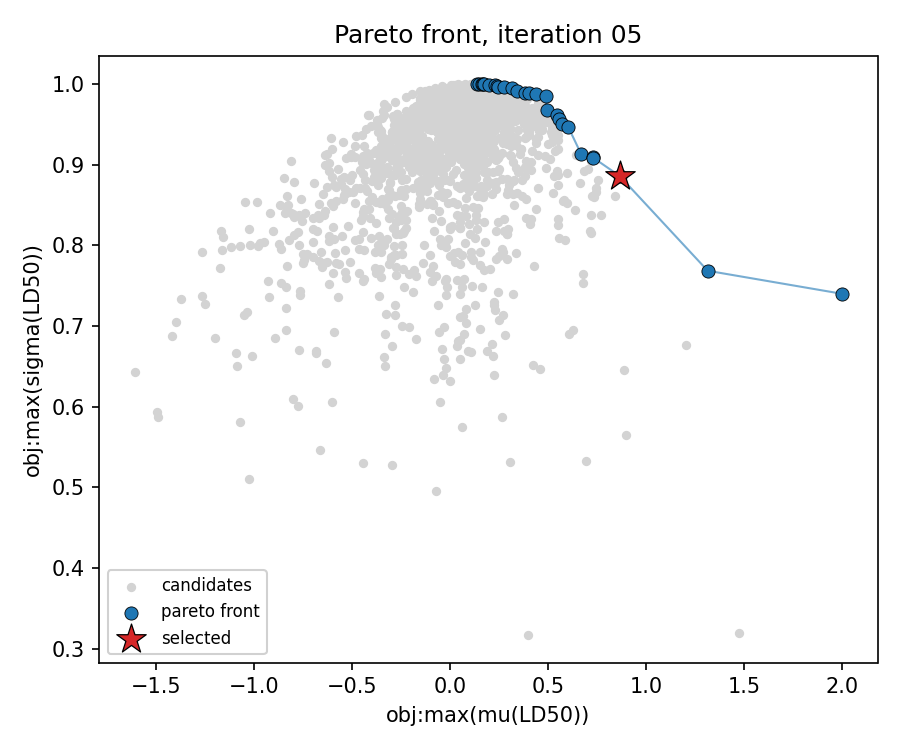

The data file committed next to this chart (first rows):
RecipeID, SMILES, obj:max(μ(LD50)), obj:max(σ(LD50))
289, Cc1ccc(N(SC(F)(Cl)Cl)S(=O)(=O)N(C)C)cc1, 0.2441, 0.9964
430, CCOP(=O)(NC(C)C)Oc1ccc(SC)c(C)c1, 0.5733, 0.95
1169, O=[N+]([O-])C(Cl)(Cl)Cl, 0.3843, 0.9891
1212, O=CNC(N1CCN(C(NC=O)C(Cl)(Cl)Cl)CC1)C(Cl)…, 0.2406, 0.9975
1248, CCOP(=S)(OCC)SC(CCl)N1C(=O)c2ccccc2C1=O, 0.602, 0.9472
1318, CC1(C)C(C=C(Cl)Cl)C1C(=O)OC(C#N)c1ccc(F)…, 0.1748, 0.9994
1319, CC1(C)C(C=C(Cl)C(F)(F)F)C1C(=O)OC(C#N)c1…, 0.1654, 0.9998
1346, CN1CCC23c4c5ccc(O)c4OC2C(O)C=CC3C1C5, 0.1962, 0.9989
1381, O=C1C2(Cl)C3(Cl)C4(Cl)C(Cl)(Cl)C5(Cl)C3(…, 0.1604, 1
1477, O=C(OCc1ccccc1)c1sc(Cl)nc1C(F)(F)F, 0.5568, 0.9565
1519, CCC1OC(=O)C(C)C(OC2CC(C)(OC)C(O)C(C)O2)C…, 0.1492, 1
1542, Oc1ccc(C(c2ccc(O)cc2)(C(F)(F)F)C(F)(F)F)…, 0.3154, 0.9948
1546, O=S1OCC2C(CO1)C1(Cl)C(Cl)=C(Cl)C2(Cl)C1(…, 0.2772, 0.9961
1584, O=c1[nH]c2c(c(=O)n1C1CCCCC1)CCC2, 0.2276, 0.9987
1591, Oc1c(Cl)cc(Cl)cc1Sc1cc(Cl)cc(Cl)c1O, 0.7277, 0.9092
1610, c1nc[nH]n1, 0.3399, 0.9914
1612, Nc1ncnc2nccnc12, 0.4047, 0.9889
1615, Nc1nccs1, 0.8653, 0.8859
1691, CCOP(=O)(N=C1SCCS1)OCC, 0.7299, 0.9086
1822, O=C(O)c1cc(Oc2ccc(C(F)(F)F)cc2Cl)ccc1[N+…, 0.5475, 0.962
1839, COc1c2occc2c(OC)c2c(=O)cc(C)oc12, 0.6683, 0.9133
1898, COc1ccc2c(c1)c(CC(=O)O)c(C)n2C(=O)C=Cc1c…, 2.002, 0.7398
1913, Clc1cc2c(c(Cl)c1Cl)Oc1c(Cl)c(Cl)c(Cl)c(C…, 0.4933, 0.968
1974, O=NN(CCCl)C(=O)NC1CCCCC1, 1.315, 0.7684
1989, Cc1ccc(S(=O)(=O)Oc2c(C(=O)c3ccc(Cl)cc3Cl…, 0.4372, 0.988
2006, O=C(Oc1ccccc1)n1c(C(F)(F)F)nc2cc(Cl)c(Cl…, 0.4886, 0.9845
2075, COc1cc(C2c3cc4c(cc3C(OC3OC5COC(C)OC5C(O)…, 0.1365, 1
